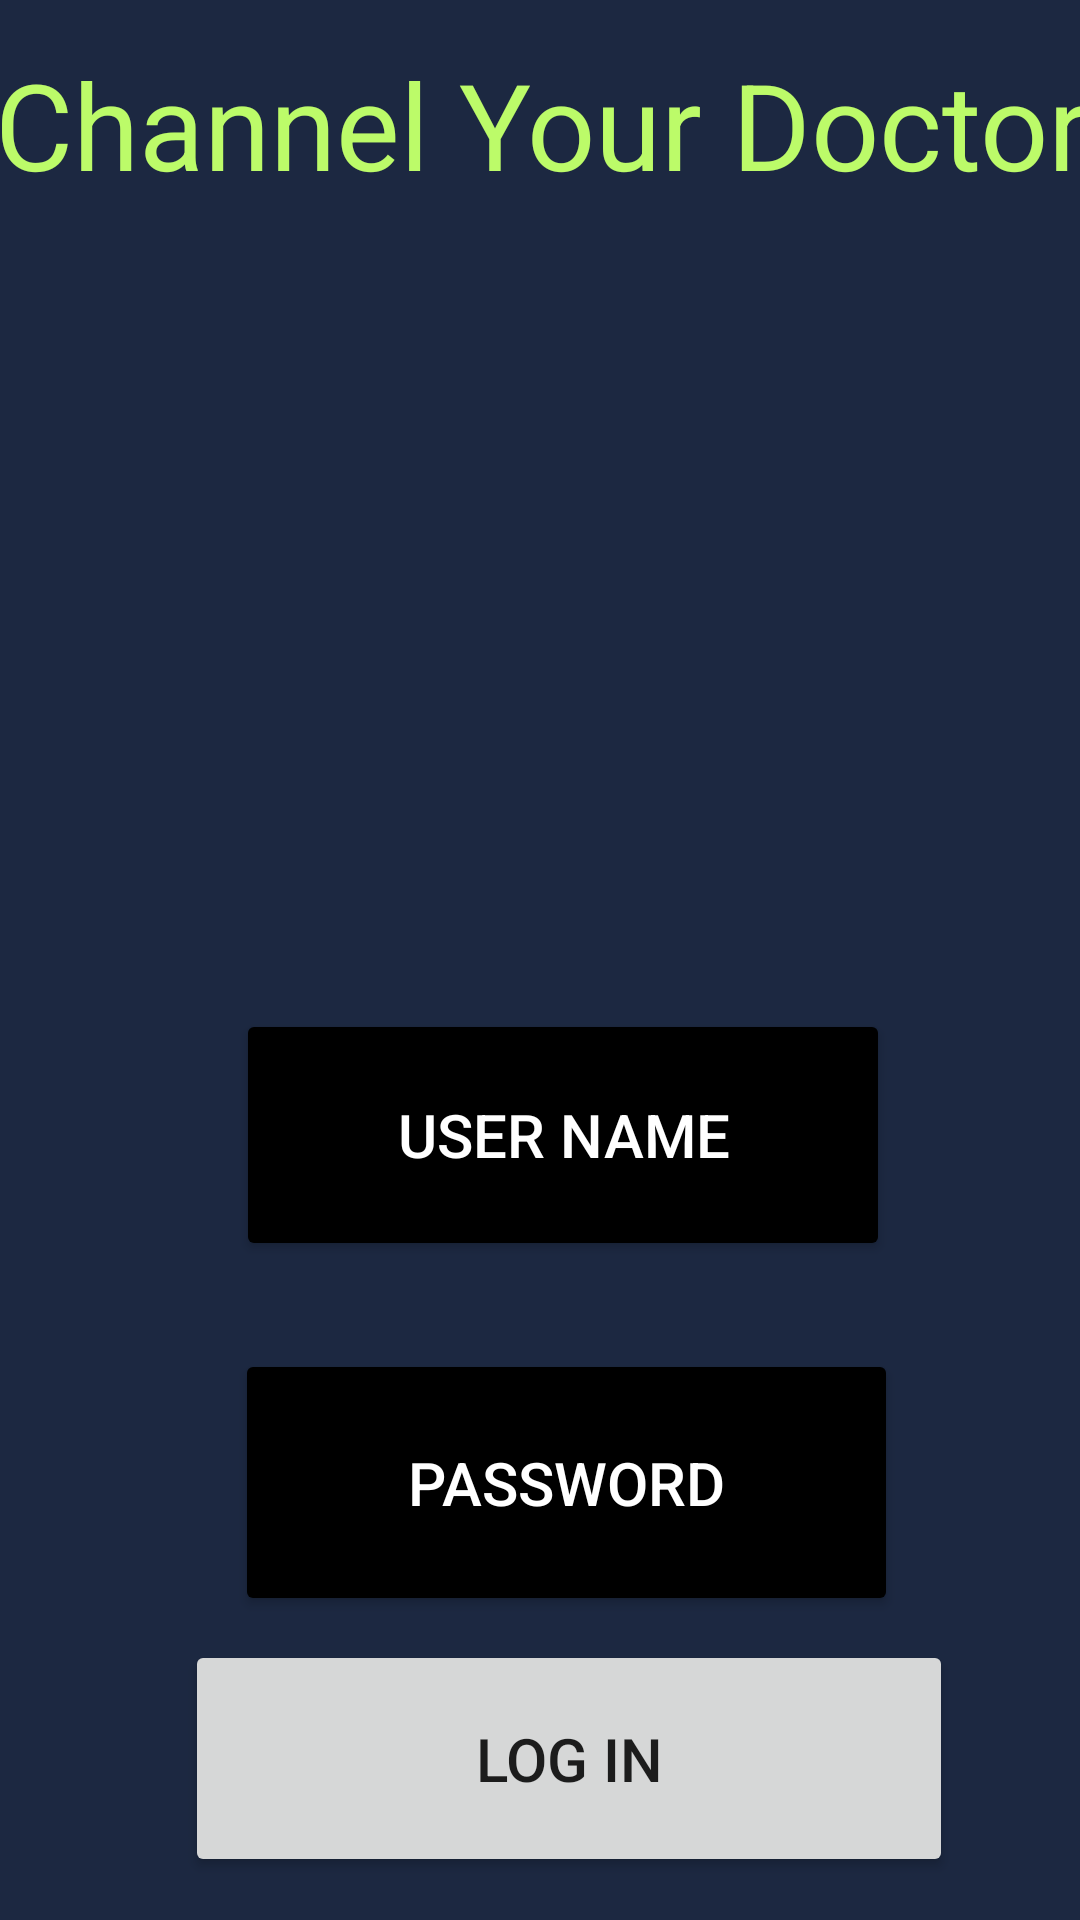

This screen was rendered from an Android layout file. Write that file and the resources it references.
<!-- AndroidManifest.xml: application theme Theme.DoctorChannelingMyApplication -->
<!-- res/layout/activity_signinpatient_main2.xml -->
<?xml version="1.0" encoding="utf-8"?>
<android.support.constraint.ConstraintLayout xmlns:android="http://schemas.android.com/apk/res/android"
    xmlns:app="http://schemas.android.com/apk/res-auto"
    xmlns:tools="http://schemas.android.com/tools"
    android:layout_width="match_parent"
    android:layout_height="match_parent"
    android:background="#1c2841"
    tools:context=".signinpatientMainActivity2">

    <TextView
        android:id="@+id/textView4"
        android:layout_width="391dp"
        android:layout_height="70dp"
        android:text="Channel Your Doctor"
        android:textAlignment="center"
        android:textColor="#BCFB69"
        android:textSize="40sp"
        app:layout_constraintBottom_toBottomOf="parent"
        app:layout_constraintEnd_toEndOf="parent"
        app:layout_constraintHorizontal_bias="0.494"
        app:layout_constraintStart_toStartOf="parent"
        app:layout_constraintTop_toTopOf="parent"
        app:layout_constraintVertical_bias="0.026"
        android:gravity="center_horizontal"
        tools:ignore="HardcodedText" />

    <ImageView
        android:id="@+id/imageView14"
        android:layout_width="195dp"
        android:layout_height="195dp"
        app:layout_constraintBottom_toBottomOf="parent"
        app:layout_constraintEnd_toEndOf="parent"
        app:layout_constraintHorizontal_bias="0.541"
        app:layout_constraintStart_toStartOf="parent"
        app:layout_constraintTop_toTopOf="parent"
        app:layout_constraintVertical_bias="0.257"
        app:srcCompat="@drawable/patient"
        tools:ignore="ContentDescription" />

    <Button
        android:id="@+id/button7"
        android:layout_width="218dp"
        android:layout_height="84dp"
        android:text="User Name"
        android:backgroundTint="@color/black"
        android:textAlignment="center"
        android:textColor="@color/white"
        android:textSize="20sp"
        app:layout_constraintBottom_toBottomOf="parent"
        app:layout_constraintEnd_toEndOf="parent"
        app:layout_constraintHorizontal_bias="0.554"
        app:layout_constraintStart_toStartOf="parent"
        app:layout_constraintTop_toTopOf="parent"
        app:layout_constraintVertical_bias="0.605" />

    <Button
        android:id="@+id/button9"
        android:layout_width="221dp"
        android:layout_height="89dp"
        android:text="Password"
        android:backgroundTint="@color/black"
        android:textAlignment="center"
        android:textColor="@color/white"
        android:textSize="20sp"
        app:layout_constraintBottom_toBottomOf="parent"
        app:layout_constraintEnd_toEndOf="parent"
        app:layout_constraintHorizontal_bias="0.563"
        app:layout_constraintStart_toStartOf="parent"
        app:layout_constraintTop_toTopOf="@+id/textView4"
        app:layout_constraintVertical_bias="0.811" />

    <Button
        android:id="@+id/button11"
        android:layout_width="256dp"
        android:layout_height="79dp"
        android:text="Log in"
        android:textAlignment="center"
        android:textSize="20sp"
        app:layout_constraintBottom_toBottomOf="parent"
        app:layout_constraintEnd_toEndOf="parent"
        app:layout_constraintHorizontal_bias="0.593"
        app:layout_constraintStart_toStartOf="parent"
        app:layout_constraintTop_toTopOf="@+id/textView4"
        app:layout_constraintVertical_bias="0.974" />

</android.support.constraint.ConstraintLayout>
<!-- resources referenced by this layout -->
<resources>
  <color name="black">#000000</color>
  <color name="white">#FFFFFF</color>
  <style name="Theme.DoctorChannelingMyApplication" parent="Theme.AppCompat.Light.DarkActionBar">
          
          <item name="colorPrimary">@color/purple_500</item>
          <item name="colorPrimaryDark">@color/purple_700</item>
          <item name="colorAccent">@color/teal_200</item>
          
      </style>
  <color name="purple_500">#FF6200EE</color>
  <color name="purple_700">#FF3700B3</color>
  <color name="teal_200">#FF03DAC5</color>
</resources>
